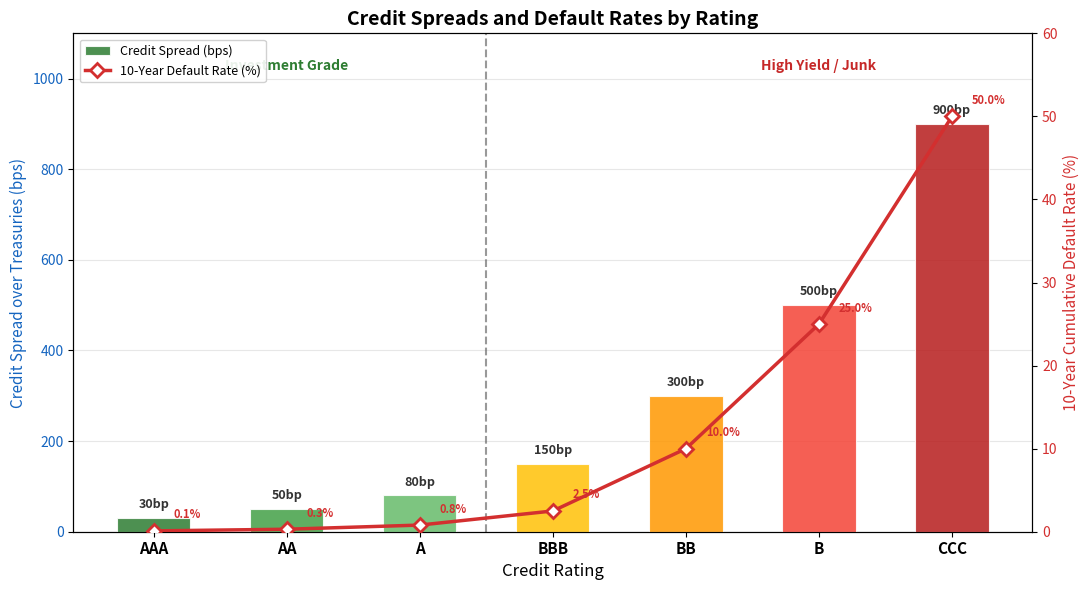

Write the Python code that produced this figure. (Note: this script raises an exception after producing the figure.)
"""
Week 33: Credit Spreads by Rating
====================================
Dual-axis bar chart showing:
  - Credit spread over Treasuries (left axis, bars)
  - Historical default rate (right axis, line + markers)
for each credit rating from AAA down to CCC.

Output: week33_credit_spreads.png
"""

import numpy as np
import matplotlib.pyplot as plt

# -------------------------------------------------------------------
# Data: credit ratings, spreads (bps), and 10-year cumulative
# default rates (approximate historical averages)
# -------------------------------------------------------------------
ratings = ["AAA", "AA", "A", "BBB", "BB", "B", "CCC"]

# Spread over Treasuries in basis points
spreads_bps = [30, 50, 80, 150, 300, 500, 900]

# 10-year cumulative default rate (%)
default_rates = [0.1, 0.3, 0.8, 2.5, 10.0, 25.0, 50.0]

# Colour gradient: green (safe) to red (risky)
bar_colors = ["#2E7D32", "#43A047", "#66BB6A",
              "#FFC107", "#FF9800", "#F44336", "#B71C1C"]

# -------------------------------------------------------------------
# Plotting
# -------------------------------------------------------------------
fig, ax1 = plt.subplots(figsize=(11, 6))

x = np.arange(len(ratings))
bar_width = 0.55

# --- Left axis: Credit Spreads (bars) ---
bars = ax1.bar(x, spreads_bps, width=bar_width, color=bar_colors,
               edgecolor="white", linewidth=0.8, alpha=0.85,
               label="Credit Spread (bps)", zorder=3)

# Add spread labels on bars
for bar, spread in zip(bars, spreads_bps):
    ax1.text(bar.get_x() + bar.get_width() / 2, bar.get_height() + 15,
             f"{spread}bp", ha="center", va="bottom", fontsize=9,
             fontweight="bold", color="#333")

ax1.set_ylabel("Credit Spread over Treasuries (bps)", fontsize=11,
               color="#1565C0")
ax1.set_ylim(0, 1100)
ax1.tick_params(axis="y", labelcolor="#1565C0")

# --- Right axis: Default Rates (line) ---
ax2 = ax1.twinx()
ax2.plot(x, default_rates, color="#D32F2F", linewidth=2.5,
         marker="D", markersize=7, markerfacecolor="white",
         markeredgecolor="#D32F2F", markeredgewidth=2,
         label="10-Year Default Rate (%)", zorder=4)

# Add default-rate labels
for i, rate in enumerate(default_rates):
    ax2.text(i + 0.15, rate + 1.5, f"{rate}%", fontsize=8,
             color="#D32F2F", fontweight="bold")

ax2.set_ylabel("10-Year Cumulative Default Rate (%)", fontsize=11,
               color="#D32F2F")
ax2.set_ylim(0, 60)
ax2.tick_params(axis="y", labelcolor="#D32F2F")

# --- X-axis ---
ax1.set_xticks(x)
ax1.set_xticklabels(ratings, fontsize=11, fontweight="bold")
ax1.set_xlabel("Credit Rating", fontsize=12)

# --- Divider between investment-grade and high-yield ---
ax1.axvline(2.5, color="#555", linewidth=1.5, linestyle="--", alpha=0.6)
ax1.text(1.0, 1020, "Investment Grade", ha="center", fontsize=10,
         color="#2E7D32", fontweight="bold")
ax1.text(5.0, 1020, "High Yield / Junk", ha="center", fontsize=10,
         color="#C62828", fontweight="bold")

# --- Combined legend ---
lines1, labels1 = ax1.get_legend_handles_labels()
lines2, labels2 = ax2.get_legend_handles_labels()
ax1.legend(lines1 + lines2, labels1 + labels2,
           loc="upper left", fontsize=9, framealpha=0.9)

# --- Title and grid ---
ax1.set_title("Credit Spreads and Default Rates by Rating",
              fontsize=14, fontweight="bold")
ax1.grid(True, axis="y", alpha=0.3, zorder=0)

plt.tight_layout()
plt.savefig("B:/chanmainvest/tutorial/course/animation/week33_credit_spreads.png",
            dpi=150, bbox_inches="tight")
plt.close()
print("Saved week33_credit_spreads.png")
